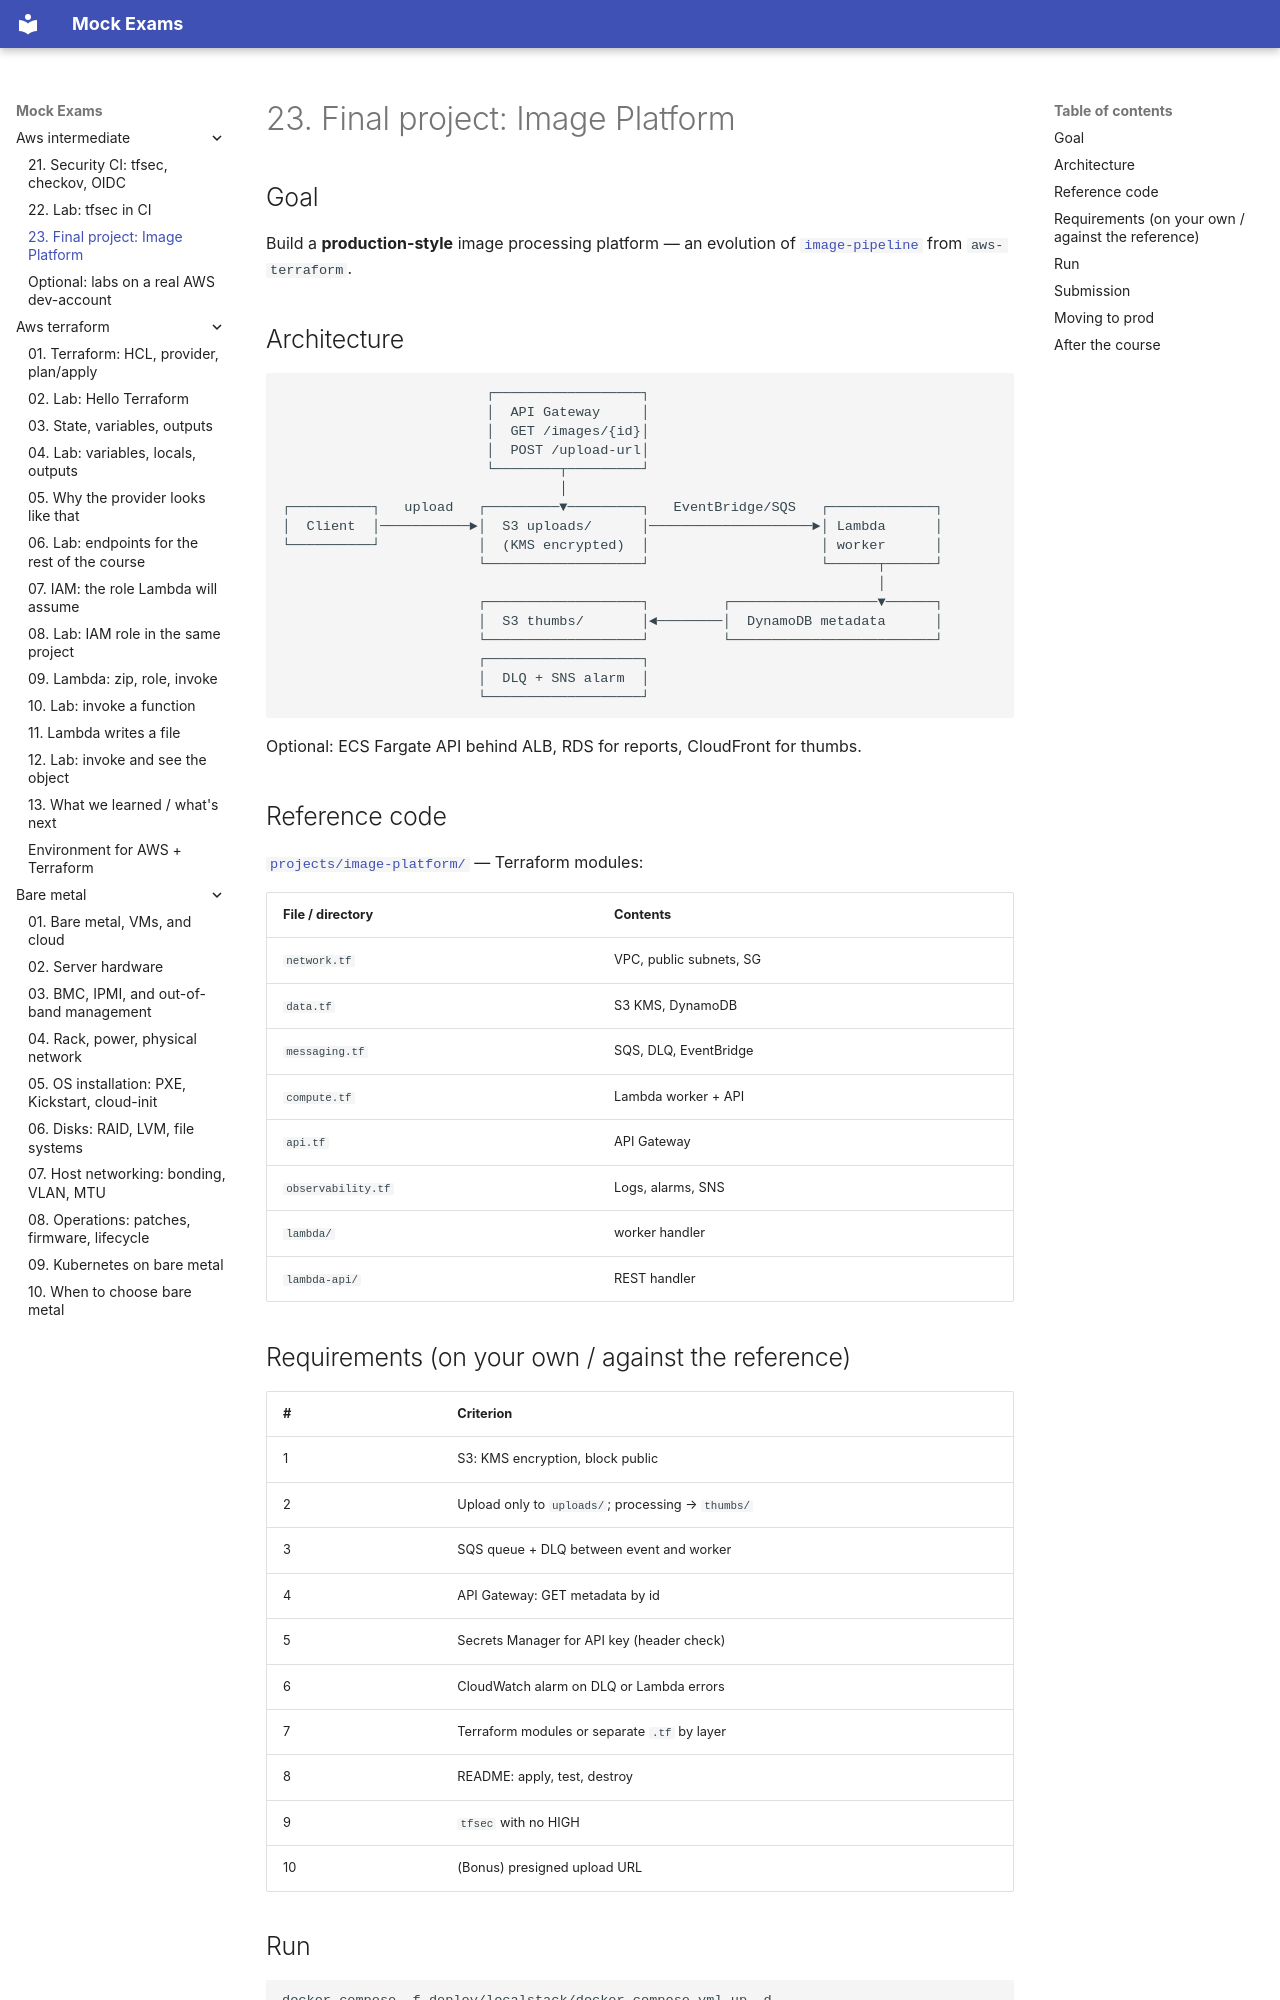

repository: FedorArbuzov/mock-exams · page: aws-intermediate/23-final-project/index.html · generator: mkdocs

# 23. Final project: Image Platform

## Goal

Build a **production-style** image processing platform — an evolution of [`image-pipeline`](../../aws-terraform/projects/image-pipeline/) from `aws-terraform`.

## Architecture

```text
                         ┌──────────────────┐
                         │  API Gateway     │
                         │  GET /images/{id}│
                         │  POST /upload-url│
                         └────────┬─────────┘
                                  │
┌──────────┐   upload   ┌─────────▼─────────┐   EventBridge/SQS   ┌─────────────┐
│  Client  │───────────►│  S3 uploads/      │────────────────────►│ Lambda      │
└──────────┘            │  (KMS encrypted)  │                     │ worker      │
                        └───────────────────┘                     └──────┬──────┘
                                                                         │
                        ┌───────────────────┐         ┌──────────────────▼──────┐
                        │  S3 thumbs/       │◄────────│  DynamoDB metadata      │
                        └───────────────────┘         └─────────────────────────┘
                        ┌───────────────────┐
                        │  DLQ + SNS alarm  │
                        └───────────────────┘
```

Optional: ECS Fargate API behind ALB, RDS for reports, CloudFront for thumbs.

## Reference code

[`projects/image-platform/`](projects/image-platform/) — Terraform modules:

| File / directory | Contents |
|---|---|
| `network.tf` | VPC, public subnets, SG |
| `data.tf` | S3 KMS, DynamoDB |
| `messaging.tf` | SQS, DLQ, EventBridge |
| `compute.tf` | Lambda worker + API |
| `api.tf` | API Gateway |
| `observability.tf` | Logs, alarms, SNS |
| `lambda/` | worker handler |
| `lambda-api/` | REST handler |
